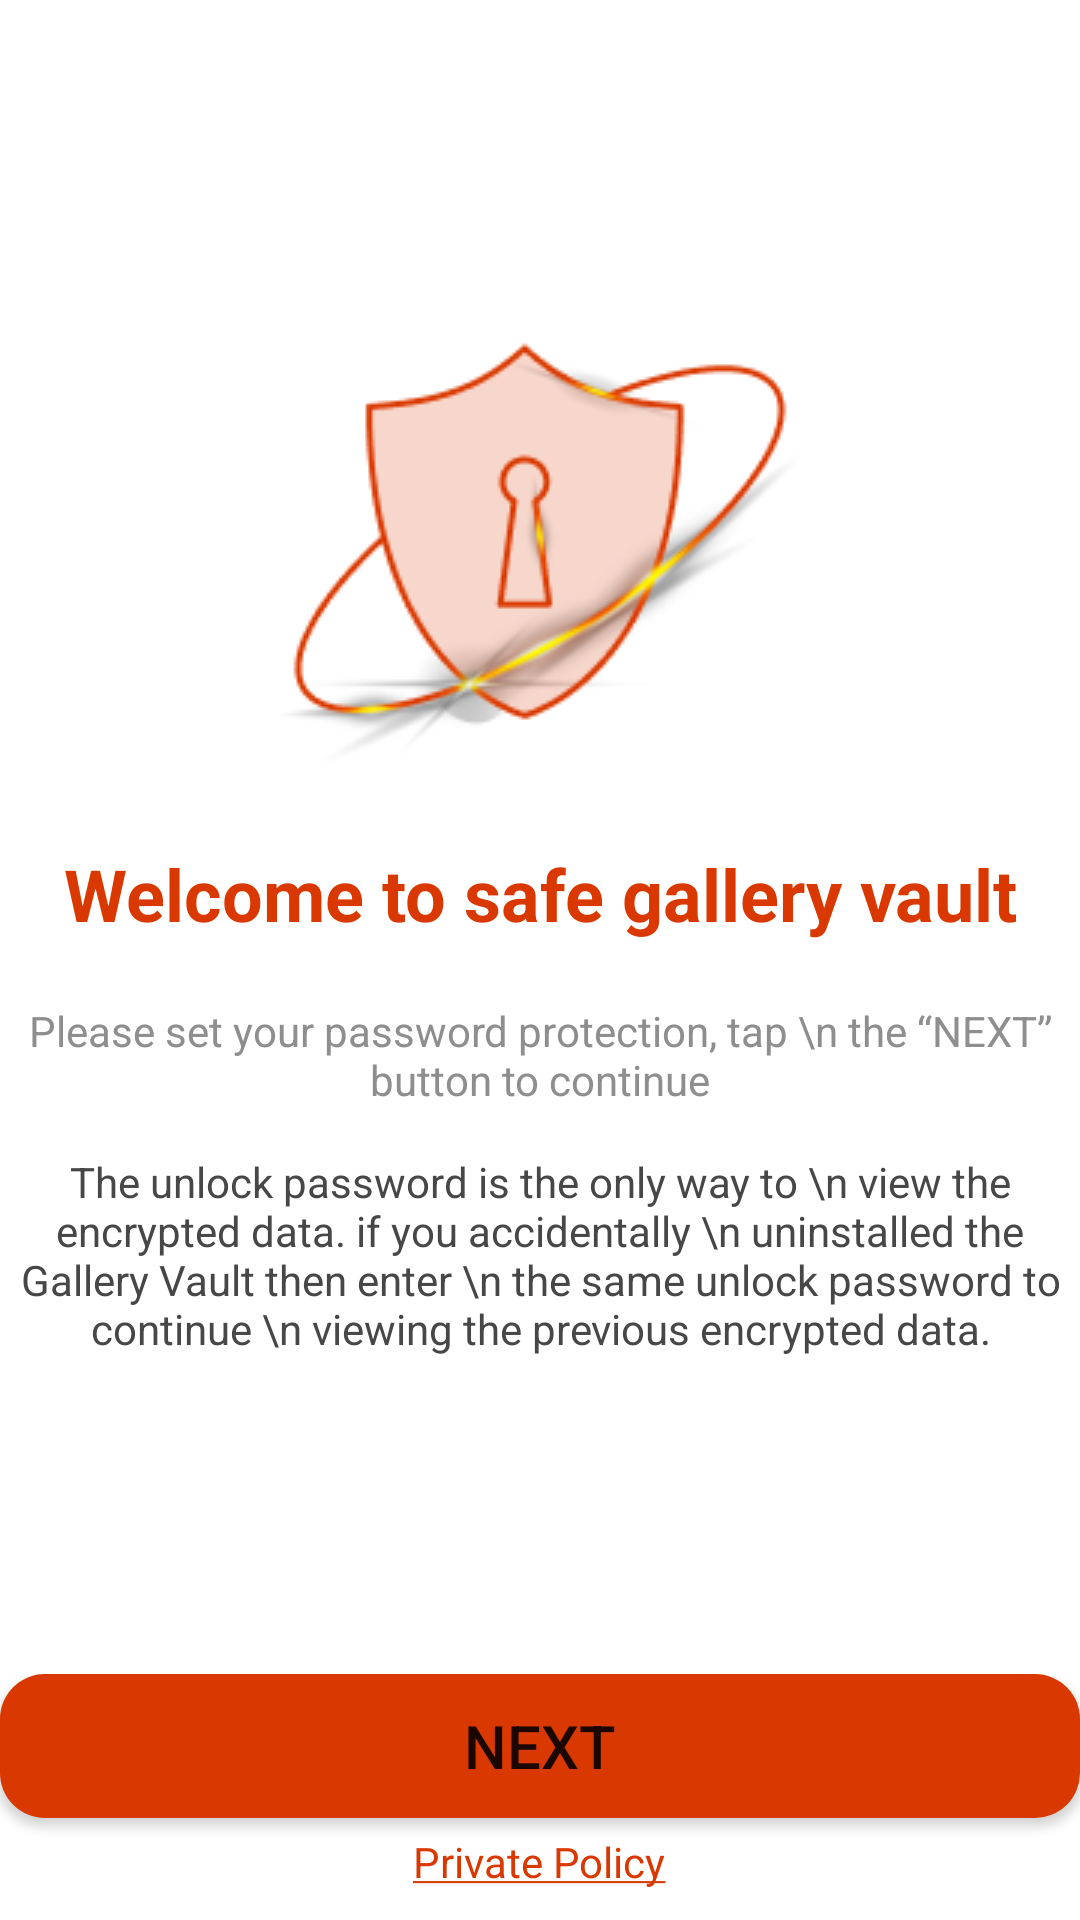

Write the Android layout XML for this screen, with the resource values it uses.
<!-- AndroidManifest.xml: application theme Theme.CalculatorLock -->
<!-- res/layout/activity_welcome.xml -->
<?xml version="1.0" encoding="utf-8"?>
<androidx.constraintlayout.widget.ConstraintLayout xmlns:android="http://schemas.android.com/apk/res/android"
    xmlns:app="http://schemas.android.com/apk/res-auto"
    xmlns:tools="http://schemas.android.com/tools"
    android:layout_width="wrap_content"
    android:layout_height="match_parent"
    android:layout_gravity="center"
    android:id="@+id/constraint_layout"
    tools:context=".activity.WelcomeActivity">

    <LinearLayout
        android:id="@+id/linear_layout_1"
        android:layout_width="wrap_content"
        android:layout_height="wrap_content"
        android:orientation="vertical"
        android:gravity="center"
        app:layout_constraintStart_toStartOf="parent"
        app:layout_constraintEnd_toEndOf="parent"
        app:layout_constraintTop_toTopOf="parent"
        app:layout_constraintBottom_toTopOf="@+id/linear_layout_2">

        <ImageView
            android:layout_width="wrap_content"
            android:layout_height="wrap_content"
            android:src="@drawable/safe_icon" />

        <TextView
            android:layout_width="wrap_content"
            android:layout_height="wrap_content"
            android:layout_marginTop="25dp"
            android:layout_marginBottom="10dp"
            android:gravity="center"
            android:text="@string/WelcomeText"
            android:textColor="@color/dark_orange"
            android:textSize="24dp"
            android:textStyle="bold" />

        <TextView
            android:layout_width="wrap_content"
            android:layout_height="wrap_content"
            android:layout_marginTop="10dp"
            android:gravity="center"
            android:text="Please set your password protection, tap \n
the “NEXT”  button to continue"
            android:textColor="@color/dark_Silver" />

        <TextView
            android:layout_width="wrap_content"
            android:layout_height="wrap_content"
            android:layout_marginTop="15dp"
            android:gravity="center"
            android:text="The unlock password is the only way to \n
view the encrypted data. if you accidentally \n
uninstalled the Gallery Vault then enter \n
the same unlock password to continue \n
viewing the previous encrypted data."
            android:textColor="@color/light_black" />

    </LinearLayout>

    <LinearLayout
        android:id="@+id/linear_layout_2"
        android:layout_width="0dp"
        android:layout_height="wrap_content"
        android:orientation="vertical"
        android:layout_marginBottom="10dp"
        app:layout_constraintStart_toStartOf="parent"
        app:layout_constraintEnd_toEndOf="parent"
        app:layout_constraintBottom_toBottomOf="parent"
        android:layout_gravity="bottom|center_horizontal">

        <Button
            android:id="@+id/next"
            android:layout_width="match_parent"
            android:layout_height="wrap_content"
            android:text="NEXT"
            android:textSize="20dp"
            android:background="@drawable/button_corner"
            />

        <TextView
            android:layout_width="wrap_content"
            android:layout_height="wrap_content"
            android:text="@string/private_policy"
            android:layout_marginTop="5dp"
            android:layout_gravity="center"
            android:textColor="@color/dark_orange"
            />

    </LinearLayout>

</androidx.constraintlayout.widget.ConstraintLayout>
<!-- resources referenced by this layout -->
<resources>
  <color name="dark_Silver">#8E8E8E</color>
  <color name="dark_orange">#D93901</color>
  <color name="light_black">#474747</color>
  <!-- drawable button_corner (drawable) -->
  <?xml version="1.0" encoding="utf-8"?>
  <shape
      xmlns:android="http://schemas.android.com/apk/res/android"
      android:shape="rectangle"
      >
  
      <solid
          android:color="@color/dark_orange"
          />
  
      <corners
          android:radius="15dp"
          />
  </shape>
  <!-- drawable safe_icon: png bitmap (drawable-v24, 18883 bytes) -->
  <string name="WelcomeText">Welcome to safe gallery vault</string>
  <string name="private_policy"><u>Private Policy</u></string>
  <style name="Theme.CalculatorLock" parent="Theme.MaterialComponents.DayNight.DarkActionBar">
          
          <item name="colorPrimary">@color/dark_orange</item>
          <item name="colorPrimaryVariant">@color/dark_orange</item>
          <item name="colorOnPrimary">@color/white</item>
          
          <item name="colorSecondary">@color/teal_200</item>
          <item name="colorSecondaryVariant">@color/teal_700</item>
          <item name="colorOnSecondary">@color/black</item>
          
          <item name="android:statusBarColor" tools:targetApi="l">?attr/colorPrimaryVariant</item>
          
      </style>
  <color name="white">#FFFFFFFF</color>
  <color name="teal_200">#474747</color>
  <color name="teal_700">#FF018786</color>
  <color name="black">#FF000000</color>
</resources>
